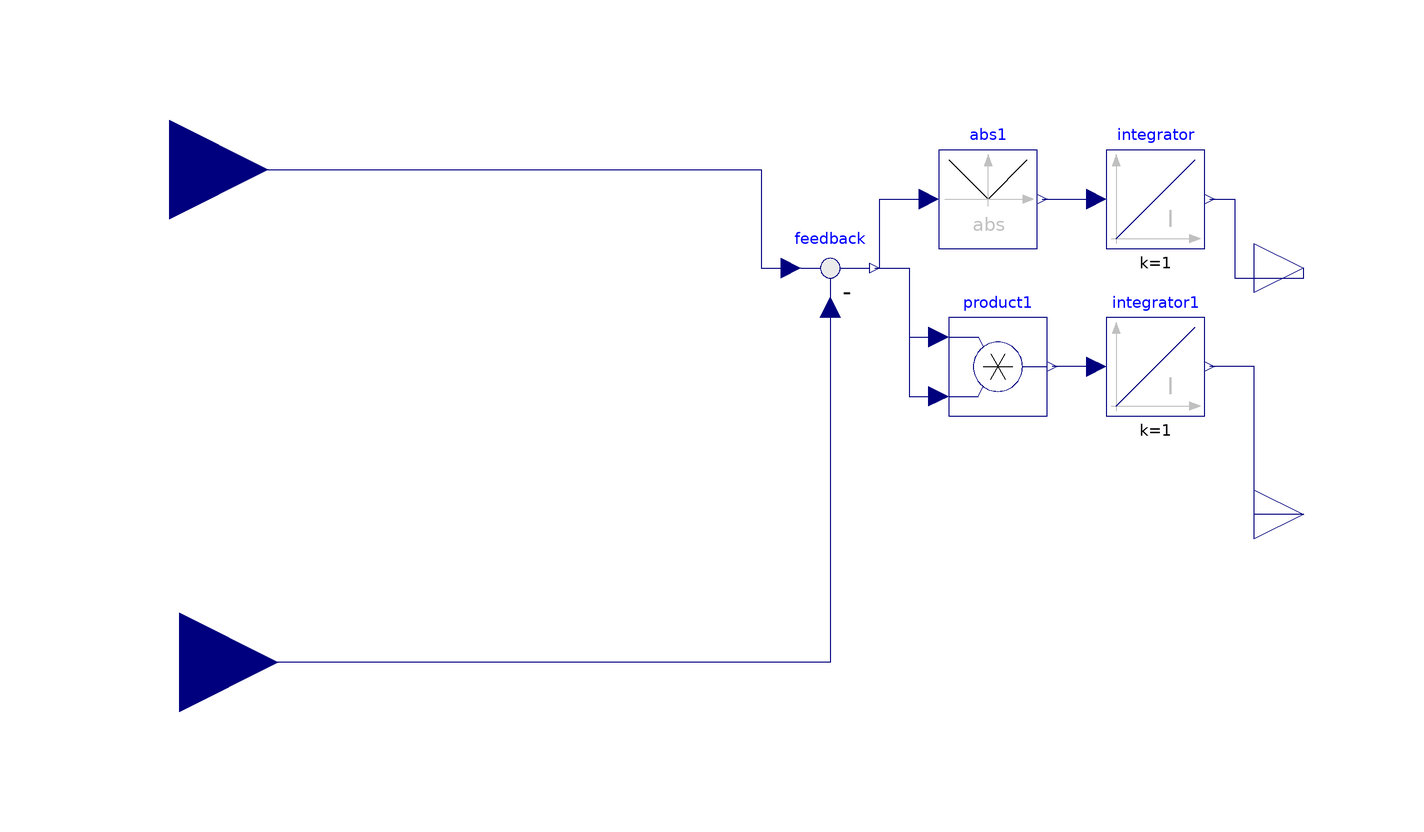

The Modelica model whose source follows is shown above as a component diagram (icons at their Placement, wires along their Line points).

model CalcControlDeviation
  Modelica.Blocks.Continuous.Integrator integrator
annotation (Placement(transformation(extent={{70,44},{90,64}})));
  Modelica.Blocks.Math.Abs abs1
annotation (Placement(transformation(extent={{36,44},{56,64}})));
  Modelica.Blocks.Continuous.Integrator integrator1
annotation (Placement(transformation(extent={{70,10},{90,30}})));
  Modelica.Blocks.Interfaces.RealOutput IAE "Integral Absolute Error"
annotation (Placement(transformation(extent={{100,30},{120,50}}),
    iconTransformation(extent={{100,80},{120,100}})));
  Modelica.Blocks.Interfaces.RealOutput ISE "Integral Square Error" annotation (
 Placement(transformation(extent={{100,-20},{120,0}}), iconTransformation(
      extent={{100,40},{120,60}})));
  Modelica.Blocks.Math.Feedback feedback
annotation (Placement(transformation(extent={{4,30},{24,50}})));
  Modelica.Blocks.Math.Product product1
                                       "Square the difference"
annotation (Placement(transformation(extent={{38,10},{58,30}})));
  Modelica.Blocks.Interfaces.RealInput uMea "Measured value"
    annotation (Placement(transformation(extent={{-138,-60},{-98,-20}})));
  Modelica.Blocks.Interfaces.RealInput uSet "Set value"
    annotation (Placement(transformation(extent={{-140,40},{-100,80}})));
equation
  connect(abs1.
           y,integrator. u)
annotation (Line(points={{57,54},{68,54}},   color={0,0,127}));
  connect(integrator.
                 y,IAE)  annotation (Line(points={{91,54},{96,54},{96,38},{110,
          38},{110,40}},   color={0,0,127}));
  connect(ISE,integrator1.
                       y)
annotation (Line(points={{110,-10},{100,-10},{100,20},{91,20}},
                                            color={0,0,127}));
  connect(integrator1.u, product1.y)
    annotation (Line(points={{68,20},{59,20}}, color={0,0,127}));
  connect(feedback.y, product1.u2) annotation (Line(points={{23,40},{30,40},{30,
          14},{36,14}}, color={0,0,127}));
  connect(feedback.
               y,abs1. u) annotation (Line(points={{23,40},{24,40},{24,54},{34,
          54}},       color={0,0,127}));
  connect(feedback.y, product1.u1) annotation (Line(points={{23,40},{30,40},{30,
          26},{36,26}}, color={0,0,127}));
  connect(feedback.u2, uMea)
    annotation (Line(points={{14,32},{14,-40},{-118,-40}}, color={0,0,127}));
  connect(uSet, feedback.u1) annotation (Line(points={{-120,60},{0,60},{0,40},{
          6,40}}, color={0,0,127}));
  annotation (Icon(coordinateSystem(preserveAspectRatio=false)), Diagram(
        coordinateSystem(preserveAspectRatio=false)));
end CalcControlDeviation;